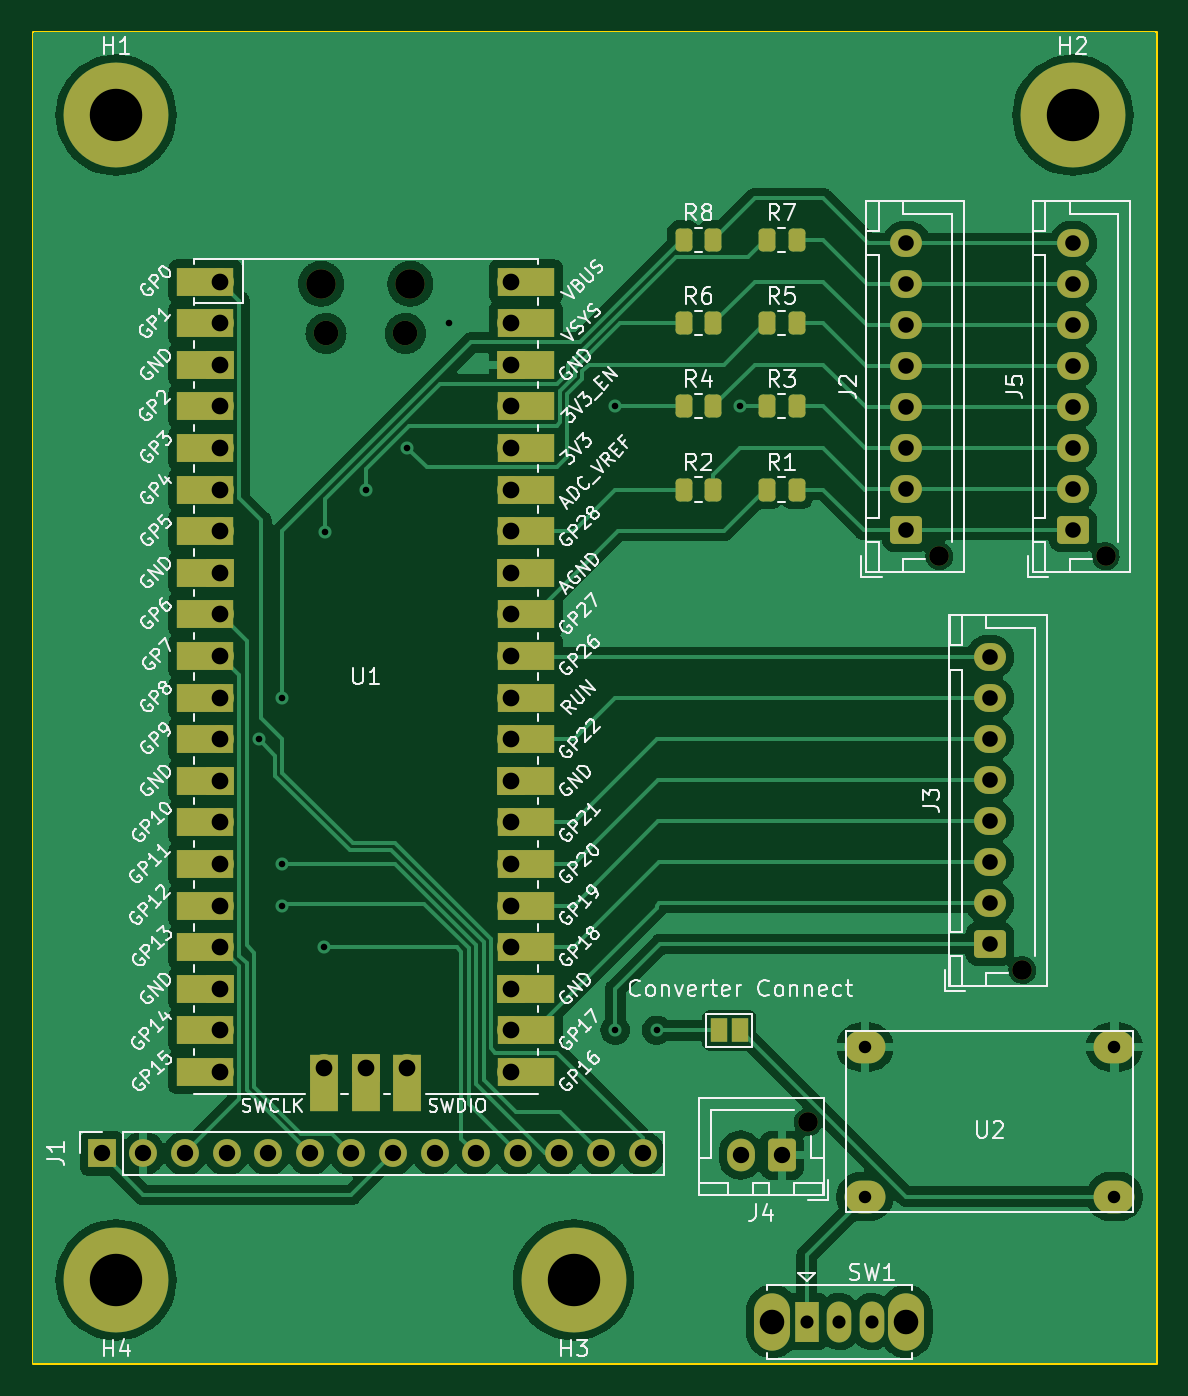
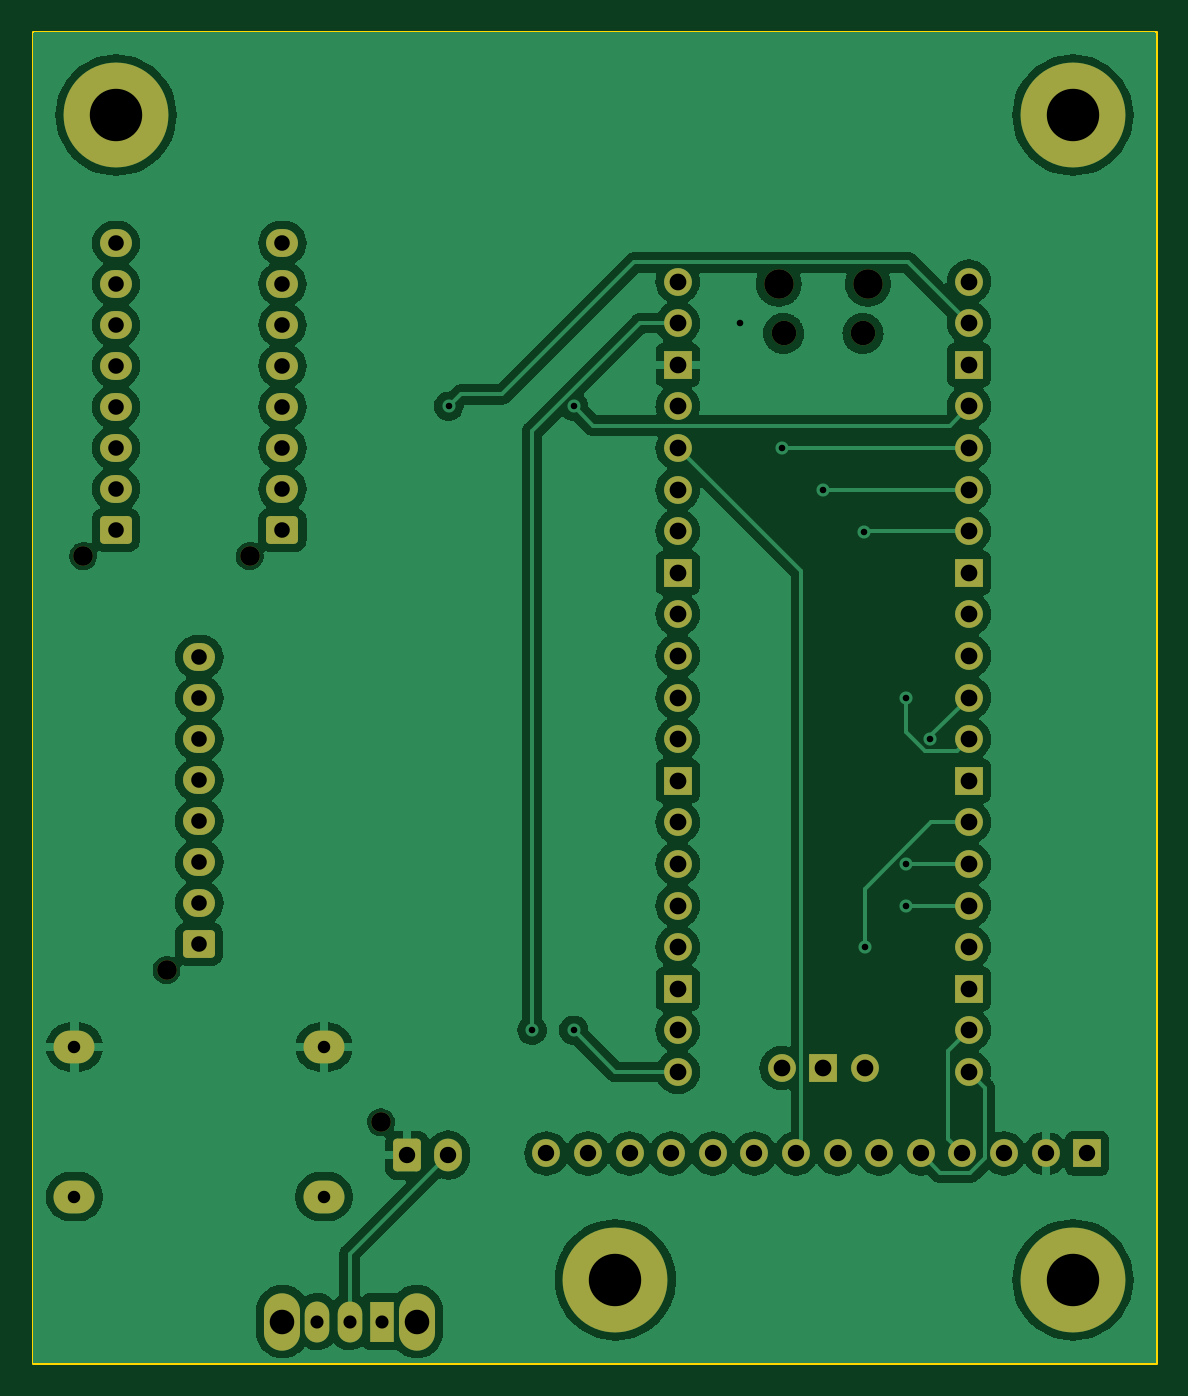
Circuit board: 11 layer files. Board 68.6 x 81.3 mm.
- bottom_copper: PCB-B_Cu.gbr (155686 bytes)
- bottom_mask: PCB-B_Mask.gbr (4697 bytes)
- paste: PCB-B_Paste.gbr (446 bytes)
- bottom_silk: PCB-B_Silkscreen.gbr (447 bytes)
- outline: PCB-Edge_Cuts.gbr (603 bytes)
- top_copper: PCB-F_Cu.gbr (128913 bytes)
- top_mask: PCB-F_Mask.gbr (6935 bytes)
- paste: PCB-F_Paste.gbr (1637 bytes)
- top_silk: PCB-F_Silkscreen.gbr (122285 bytes)
- drill: PCB-NPTH-drl.gbr (908 bytes)
- drill: PCB-PTH-drl.gbr (3840 bytes)

=== bottom_copper: PCB-B_Cu.gbr (155686 bytes, source omitted) ===
=== bottom_mask: PCB-B_Mask.gbr ===
%TF.GenerationSoftware,KiCad,Pcbnew,7.0.8*%
%TF.CreationDate,2025-06-12T11:12:38+08:00*%
%TF.ProjectId,PCB,5043422e-6b69-4636-9164-5f7063625858,rev?*%
%TF.SameCoordinates,Original*%
%TF.FileFunction,Soldermask,Bot*%
%TF.FilePolarity,Negative*%
%FSLAX46Y46*%
G04 Gerber Fmt 4.6, Leading zero omitted, Abs format (unit mm)*
G04 Created by KiCad (PCBNEW 7.0.8) date 2025-06-12 11:12:38*
%MOMM*%
%LPD*%
G01*
G04 APERTURE LIST*
G04 Aperture macros list*
%AMRoundRect*
0 Rectangle with rounded corners*
0 $1 Rounding radius*
0 $2 $3 $4 $5 $6 $7 $8 $9 X,Y pos of 4 corners*
0 Add a 4 corners polygon primitive as box body*
4,1,4,$2,$3,$4,$5,$6,$7,$8,$9,$2,$3,0*
0 Add four circle primitives for the rounded corners*
1,1,$1+$1,$2,$3*
1,1,$1+$1,$4,$5*
1,1,$1+$1,$6,$7*
1,1,$1+$1,$8,$9*
0 Add four rect primitives between the rounded corners*
20,1,$1+$1,$2,$3,$4,$5,0*
20,1,$1+$1,$4,$5,$6,$7,0*
20,1,$1+$1,$6,$7,$8,$9,0*
20,1,$1+$1,$8,$9,$2,$3,0*%
G04 Aperture macros list end*
%ADD10C,1.200000*%
%ADD11RoundRect,0.250000X0.725000X-0.600000X0.725000X0.600000X-0.725000X0.600000X-0.725000X-0.600000X0*%
%ADD12O,1.950000X1.700000*%
%ADD13C,3.600000*%
%ADD14C,6.400000*%
%ADD15O,1.800000X1.800000*%
%ADD16O,1.500000X1.500000*%
%ADD17O,1.700000X1.700000*%
%ADD18R,1.700000X1.700000*%
%ADD19O,2.200000X3.500000*%
%ADD20R,1.500000X2.500000*%
%ADD21O,1.500000X2.500000*%
%ADD22RoundRect,0.250000X0.600000X0.750000X-0.600000X0.750000X-0.600000X-0.750000X0.600000X-0.750000X0*%
%ADD23O,1.700000X2.000000*%
%ADD24O,2.500000X2.000000*%
G04 APERTURE END LIST*
D10*
%TO.C,J2*%
X187420000Y-59940000D03*
D11*
X185420000Y-58340000D03*
D12*
X185420000Y-55840000D03*
X185420000Y-53340000D03*
X185420000Y-50840000D03*
X185420000Y-48340000D03*
X185420000Y-45840000D03*
X185420000Y-43340000D03*
X185420000Y-40840000D03*
%TD*%
D13*
%TO.C,H4*%
X137160000Y-104140000D03*
D14*
X137160000Y-104140000D03*
%TD*%
D10*
%TO.C,J3*%
X192500000Y-85220000D03*
D11*
X190500000Y-83620000D03*
D12*
X190500000Y-81120000D03*
X190500000Y-78620000D03*
X190500000Y-76120000D03*
X190500000Y-73620000D03*
X190500000Y-71120000D03*
X190500000Y-68620000D03*
X190500000Y-66120000D03*
%TD*%
D15*
%TO.C,U1*%
X149675000Y-43310000D03*
D16*
X149975000Y-46340000D03*
X154825000Y-46340000D03*
D15*
X155125000Y-43310000D03*
D17*
X143510000Y-43180000D03*
X143510000Y-45720000D03*
D18*
X143510000Y-48260000D03*
D17*
X143510000Y-50800000D03*
X143510000Y-53340000D03*
X143510000Y-55880000D03*
X143510000Y-58420000D03*
D18*
X143510000Y-60960000D03*
D17*
X143510000Y-63500000D03*
X143510000Y-66040000D03*
X143510000Y-68580000D03*
X143510000Y-71120000D03*
D18*
X143510000Y-73660000D03*
D17*
X143510000Y-76200000D03*
X143510000Y-78740000D03*
X143510000Y-81280000D03*
X143510000Y-83820000D03*
D18*
X143510000Y-86360000D03*
D17*
X143510000Y-88900000D03*
X143510000Y-91440000D03*
X161290000Y-91440000D03*
X161290000Y-88900000D03*
D18*
X161290000Y-86360000D03*
D17*
X161290000Y-83820000D03*
X161290000Y-81280000D03*
X161290000Y-78740000D03*
X161290000Y-76200000D03*
D18*
X161290000Y-73660000D03*
D17*
X161290000Y-71120000D03*
X161290000Y-68580000D03*
X161290000Y-66040000D03*
X161290000Y-63500000D03*
D18*
X161290000Y-60960000D03*
D17*
X161290000Y-58420000D03*
X161290000Y-55880000D03*
X161290000Y-53340000D03*
X161290000Y-50800000D03*
D18*
X161290000Y-48260000D03*
D17*
X161290000Y-45720000D03*
X161290000Y-43180000D03*
X149860000Y-91210000D03*
D18*
X152400000Y-91210000D03*
D17*
X154940000Y-91210000D03*
%TD*%
D19*
%TO.C,SW1*%
X177220000Y-106680000D03*
X185420000Y-106680000D03*
D20*
X179320000Y-106680000D03*
D21*
X181320000Y-106680000D03*
X183320000Y-106680000D03*
%TD*%
D18*
%TO.C,J1*%
X136285000Y-96415000D03*
D17*
X138825000Y-96415000D03*
X141365000Y-96415000D03*
X143905000Y-96415000D03*
X146445000Y-96415000D03*
X148985000Y-96415000D03*
X151525000Y-96415000D03*
X154065000Y-96415000D03*
X156605000Y-96415000D03*
X159145000Y-96415000D03*
X161685000Y-96415000D03*
X164225000Y-96415000D03*
X166765000Y-96415000D03*
X169305000Y-96415000D03*
%TD*%
D13*
%TO.C,H1*%
X137160000Y-33020000D03*
D14*
X137160000Y-33020000D03*
%TD*%
D13*
%TO.C,H2*%
X195580000Y-33020000D03*
D14*
X195580000Y-33020000D03*
%TD*%
D13*
%TO.C,H3*%
X165100000Y-104140000D03*
D14*
X165100000Y-104140000D03*
%TD*%
D10*
%TO.C,J5*%
X197580000Y-59940000D03*
D11*
X195580000Y-58340000D03*
D12*
X195580000Y-55840000D03*
X195580000Y-53340000D03*
X195580000Y-50840000D03*
X195580000Y-48340000D03*
X195580000Y-45840000D03*
X195580000Y-43340000D03*
X195580000Y-40840000D03*
%TD*%
D10*
%TO.C,J4*%
X179400000Y-94520000D03*
D22*
X177800000Y-96520000D03*
D23*
X175300000Y-96520000D03*
%TD*%
D24*
%TO.C,U2*%
X182880000Y-89920000D03*
X182880000Y-99060000D03*
X198120000Y-89920000D03*
X198120000Y-99060000D03*
%TD*%
M02*

=== paste: PCB-B_Paste.gbr ===
%TF.GenerationSoftware,KiCad,Pcbnew,7.0.8*%
%TF.CreationDate,2025-06-12T11:12:37+08:00*%
%TF.ProjectId,PCB,5043422e-6b69-4636-9164-5f7063625858,rev?*%
%TF.SameCoordinates,Original*%
%TF.FileFunction,Paste,Bot*%
%TF.FilePolarity,Positive*%
%FSLAX46Y46*%
G04 Gerber Fmt 4.6, Leading zero omitted, Abs format (unit mm)*
G04 Created by KiCad (PCBNEW 7.0.8) date 2025-06-12 11:12:37*
%MOMM*%
%LPD*%
G01*
G04 APERTURE LIST*
G04 APERTURE END LIST*
M02*

=== bottom_silk: PCB-B_Silkscreen.gbr ===
%TF.GenerationSoftware,KiCad,Pcbnew,7.0.8*%
%TF.CreationDate,2025-06-12T11:12:38+08:00*%
%TF.ProjectId,PCB,5043422e-6b69-4636-9164-5f7063625858,rev?*%
%TF.SameCoordinates,Original*%
%TF.FileFunction,Legend,Bot*%
%TF.FilePolarity,Positive*%
%FSLAX46Y46*%
G04 Gerber Fmt 4.6, Leading zero omitted, Abs format (unit mm)*
G04 Created by KiCad (PCBNEW 7.0.8) date 2025-06-12 11:12:38*
%MOMM*%
%LPD*%
G01*
G04 APERTURE LIST*
G04 APERTURE END LIST*
M02*

=== outline: PCB-Edge_Cuts.gbr ===
%TF.GenerationSoftware,KiCad,Pcbnew,7.0.8*%
%TF.CreationDate,2025-06-12T11:12:38+08:00*%
%TF.ProjectId,PCB,5043422e-6b69-4636-9164-5f7063625858,rev?*%
%TF.SameCoordinates,Original*%
%TF.FileFunction,Profile,NP*%
%FSLAX46Y46*%
G04 Gerber Fmt 4.6, Leading zero omitted, Abs format (unit mm)*
G04 Created by KiCad (PCBNEW 7.0.8) date 2025-06-12 11:12:38*
%MOMM*%
%LPD*%
G01*
G04 APERTURE LIST*
%TA.AperFunction,Profile*%
%ADD10C,0.200000*%
%TD*%
G04 APERTURE END LIST*
D10*
X132080000Y-27940000D02*
X200660000Y-27940000D01*
X200660000Y-109220000D01*
X132080000Y-109220000D01*
X132080000Y-27940000D01*
M02*

=== top_copper: PCB-F_Cu.gbr (128913 bytes, source omitted) ===
=== top_mask: PCB-F_Mask.gbr (6935 bytes, source omitted) ===
=== paste: PCB-F_Paste.gbr (1637 bytes, source withheld) ===
=== top_silk: PCB-F_Silkscreen.gbr (122285 bytes, source omitted) ===
=== drill: PCB-NPTH-drl.gbr ===
%TF.GenerationSoftware,KiCad,Pcbnew,7.0.8*%
%TF.CreationDate,2025-06-12T11:12:40+08:00*%
%TF.ProjectId,PCB,5043422e-6b69-4636-9164-5f7063625858,rev?*%
%TF.SameCoordinates,Original*%
%TF.FileFunction,NonPlated,1,2,NPTH,Drill*%
%TF.FilePolarity,Positive*%
%FSLAX46Y46*%
G04 Gerber Fmt 4.6, Leading zero omitted, Abs format (unit mm)*
G04 Created by KiCad (PCBNEW 7.0.8) date 2025-06-12 11:12:40*
%MOMM*%
%LPD*%
G01*
G04 APERTURE LIST*
%TA.AperFunction,ComponentDrill*%
%ADD10C,1.200000*%
%TD*%
%TA.AperFunction,ComponentDrill*%
%ADD11C,1.500000*%
%TD*%
%TA.AperFunction,ComponentDrill*%
%ADD12C,1.800000*%
%TD*%
G04 APERTURE END LIST*
D10*
%TO.C,J4*%
X179400000Y-94520000D03*
%TO.C,J2*%
X187420000Y-59940000D03*
%TO.C,J3*%
X192500000Y-85220000D03*
%TO.C,J5*%
X197580000Y-59940000D03*
D11*
%TO.C,U1*%
X149975000Y-46340000D03*
X154825000Y-46340000D03*
D12*
X149675000Y-43310000D03*
X155125000Y-43310000D03*
M02*

=== drill: PCB-PTH-drl.gbr ===
%TF.GenerationSoftware,KiCad,Pcbnew,7.0.8*%
%TF.CreationDate,2025-06-12T11:12:40+08:00*%
%TF.ProjectId,PCB,5043422e-6b69-4636-9164-5f7063625858,rev?*%
%TF.SameCoordinates,Original*%
%TF.FileFunction,Plated,1,2,PTH,Drill*%
%TF.FilePolarity,Positive*%
%FSLAX46Y46*%
G04 Gerber Fmt 4.6, Leading zero omitted, Abs format (unit mm)*
G04 Created by KiCad (PCBNEW 7.0.8) date 2025-06-12 11:12:40*
%MOMM*%
%LPD*%
G01*
G04 APERTURE LIST*
%TA.AperFunction,ViaDrill*%
%ADD10C,0.400000*%
%TD*%
%TA.AperFunction,ComponentDrill*%
%ADD11C,0.762000*%
%TD*%
%TA.AperFunction,ComponentDrill*%
%ADD12C,0.800000*%
%TD*%
%TA.AperFunction,ComponentDrill*%
%ADD13C,0.950000*%
%TD*%
%TA.AperFunction,ComponentDrill*%
%ADD14C,1.000000*%
%TD*%
%TA.AperFunction,ComponentDrill*%
%ADD15C,1.020000*%
%TD*%
%TA.AperFunction,ComponentDrill*%
%ADD16C,1.500000*%
%TD*%
%TA.AperFunction,ComponentDrill*%
%ADD17C,3.200000*%
%TD*%
G04 APERTURE END LIST*
D10*
X145859500Y-71120000D03*
X147320000Y-68580000D03*
X147320000Y-78740000D03*
X147320000Y-81280000D03*
X149860000Y-83820000D03*
X149927489Y-58487489D03*
X152400000Y-55880000D03*
X154940000Y-53340000D03*
X157480000Y-45720000D03*
X167640000Y-50800000D03*
X167640000Y-88900000D03*
X170180000Y-88900000D03*
X175260000Y-50800000D03*
D11*
%TO.C,U2*%
X182880000Y-89920000D03*
X182880000Y-99060000D03*
X198120000Y-89920000D03*
X198120000Y-99060000D03*
D12*
%TO.C,SW1*%
X179320000Y-106680000D03*
X181320000Y-106680000D03*
X183320000Y-106680000D03*
D13*
%TO.C,J2*%
X185420000Y-40840000D03*
X185420000Y-43340000D03*
X185420000Y-45840000D03*
X185420000Y-48340000D03*
X185420000Y-50840000D03*
X185420000Y-53340000D03*
X185420000Y-55840000D03*
X185420000Y-58340000D03*
%TO.C,J3*%
X190500000Y-66120000D03*
X190500000Y-68620000D03*
X190500000Y-71120000D03*
X190500000Y-73620000D03*
X190500000Y-76120000D03*
X190500000Y-78620000D03*
X190500000Y-81120000D03*
X190500000Y-83620000D03*
%TO.C,J5*%
X195580000Y-40840000D03*
X195580000Y-43340000D03*
X195580000Y-45840000D03*
X195580000Y-48340000D03*
X195580000Y-50840000D03*
X195580000Y-53340000D03*
X195580000Y-55840000D03*
X195580000Y-58340000D03*
D14*
%TO.C,J1*%
X136285000Y-96415000D03*
X138825000Y-96415000D03*
X141365000Y-96415000D03*
X143905000Y-96415000D03*
X146445000Y-96415000D03*
X148985000Y-96415000D03*
X151525000Y-96415000D03*
X154065000Y-96415000D03*
X156605000Y-96415000D03*
X159145000Y-96415000D03*
X161685000Y-96415000D03*
X164225000Y-96415000D03*
X166765000Y-96415000D03*
X169305000Y-96415000D03*
%TO.C,J4*%
X175300000Y-96520000D03*
X177800000Y-96520000D03*
D15*
%TO.C,U1*%
X143510000Y-43180000D03*
X143510000Y-45720000D03*
X143510000Y-48260000D03*
X143510000Y-50800000D03*
X143510000Y-53340000D03*
X143510000Y-55880000D03*
X143510000Y-58420000D03*
X143510000Y-60960000D03*
X143510000Y-63500000D03*
X143510000Y-66040000D03*
X143510000Y-68580000D03*
X143510000Y-71120000D03*
X143510000Y-73660000D03*
X143510000Y-76200000D03*
X143510000Y-78740000D03*
X143510000Y-81280000D03*
X143510000Y-83820000D03*
X143510000Y-86360000D03*
X143510000Y-88900000D03*
X143510000Y-91440000D03*
X149860000Y-91210000D03*
X152400000Y-91210000D03*
X154940000Y-91210000D03*
X161290000Y-43180000D03*
X161290000Y-45720000D03*
X161290000Y-48260000D03*
X161290000Y-50800000D03*
X161290000Y-53340000D03*
X161290000Y-55880000D03*
X161290000Y-58420000D03*
X161290000Y-60960000D03*
X161290000Y-63500000D03*
X161290000Y-66040000D03*
X161290000Y-68580000D03*
X161290000Y-71120000D03*
X161290000Y-73660000D03*
X161290000Y-76200000D03*
X161290000Y-78740000D03*
X161290000Y-81280000D03*
X161290000Y-83820000D03*
X161290000Y-86360000D03*
X161290000Y-88900000D03*
X161290000Y-91440000D03*
D16*
%TO.C,SW1*%
X177220000Y-106680000D03*
X185420000Y-106680000D03*
D17*
%TO.C,H1*%
X137160000Y-33020000D03*
%TO.C,H4*%
X137160000Y-104140000D03*
%TO.C,H3*%
X165100000Y-104140000D03*
%TO.C,H2*%
X195580000Y-33020000D03*
M02*

